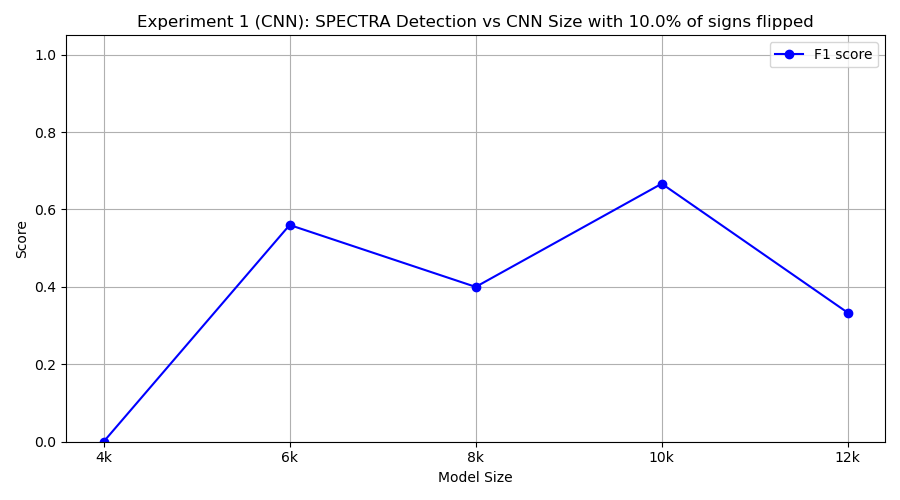

Data behind this chart, as committed beside it:
model_class, tp, fp, tn, fn, precision, recall, f1
FourKCNN, 0, 2, 8, 10, 0.0, 0.0, 0.0
SixKCNN, 7, 8, 2, 3, 0.4667, 0.7, 0.56
EightKCNN, 3, 2, 8, 7, 0.6, 0.3, 0.4
TenKCNN, 10, 10, 0, 0, 0.5, 1.0, 0.6667
TwelveKCNN, 2, 0, 10, 8, 1.0, 0.2, 0.3333
